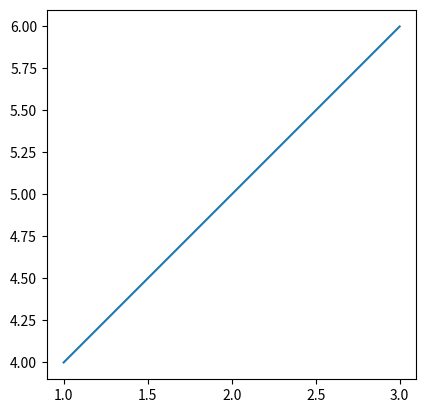

This chart was generated by the following Python code:
'''
from start import *

a = np.array([1,2])
p = FindperpenVec(a)
print(p)
'''
import matplotlib.pyplot as plt

# Create a plot
fig, ax = plt.subplots()

# Plot some data
x = [1, 2, 3]
y = [4, 5, 6]
ax.plot(x, y)

# Set the aspect ratio of the plot to "equal"
ax.set_aspect('equal')

# Show the plot
plt.show()
